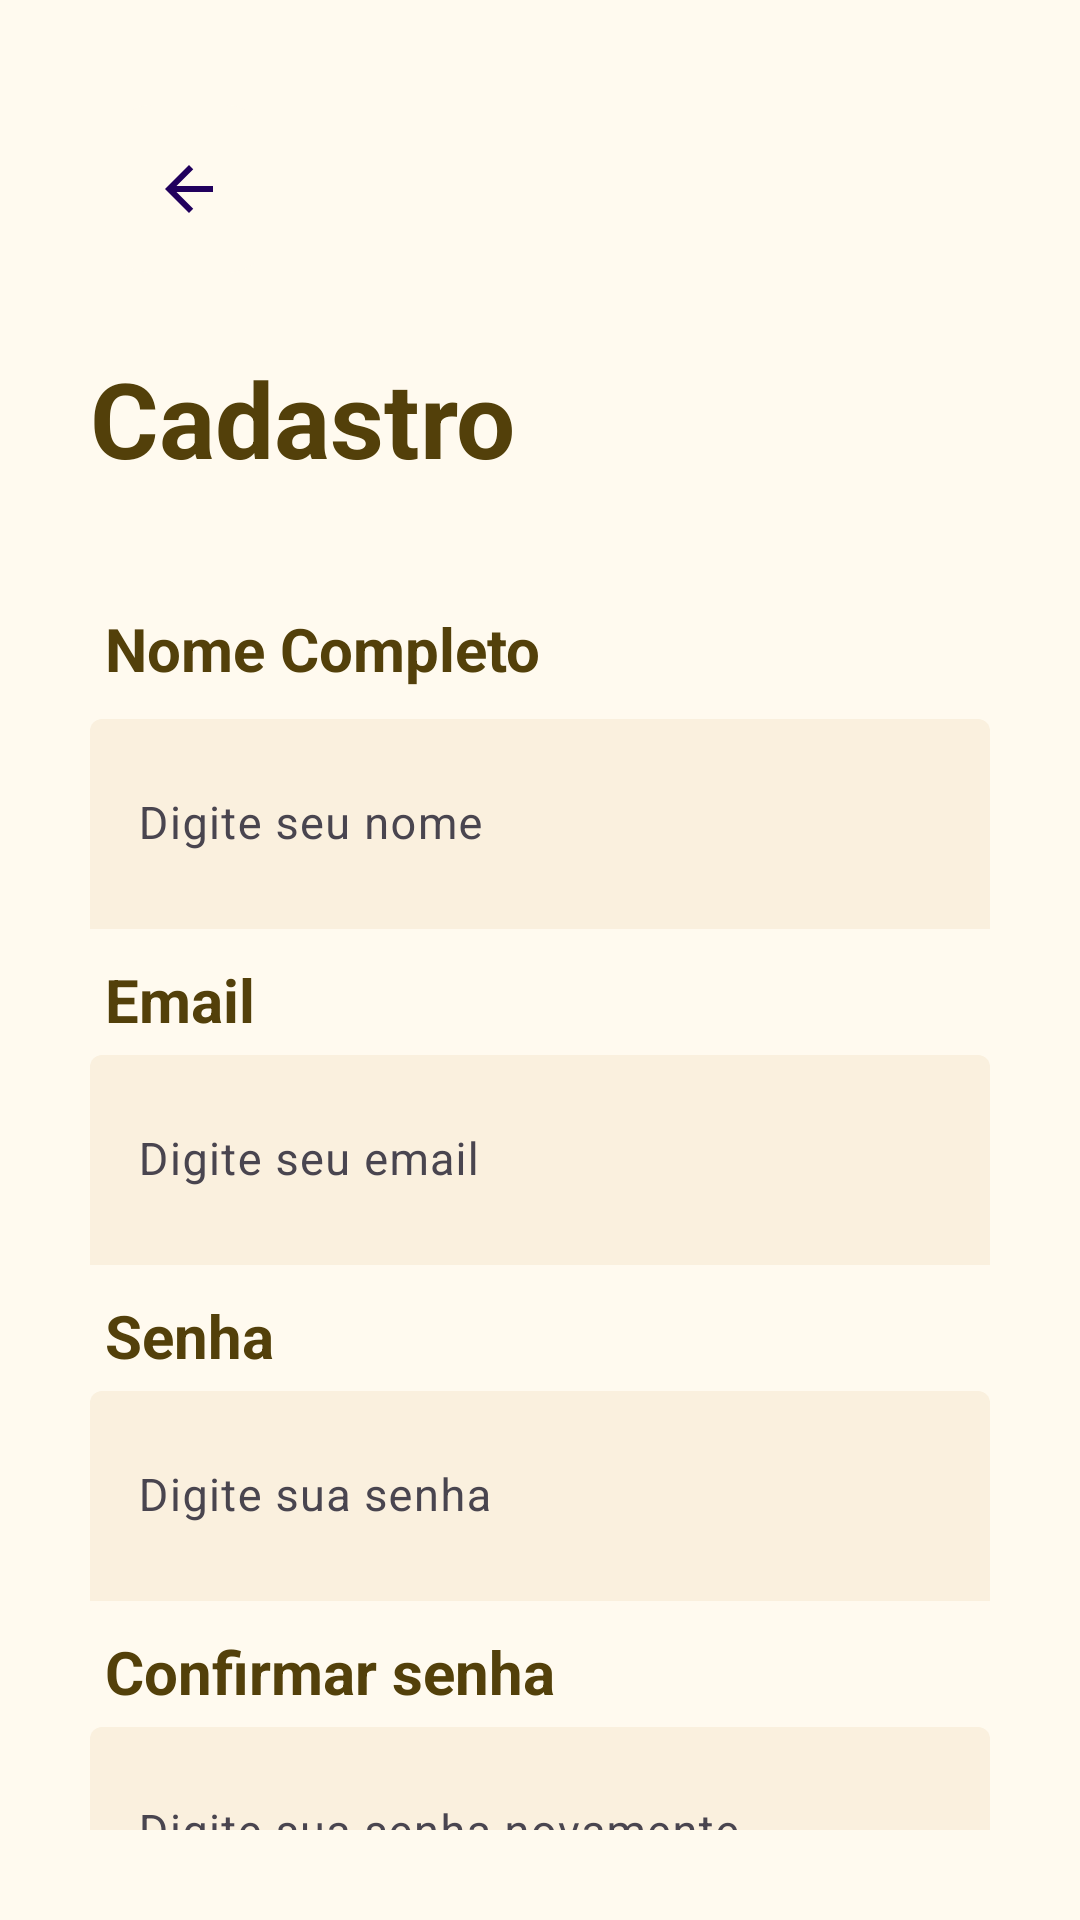

Produce the Android XML layout that renders to this screen, including the resource entries it uses.
<!-- AndroidManifest.xml: application theme Theme.Vivamente -->
<!-- res/layout/fragment_register.xml -->
<?xml version="1.0" encoding="utf-8"?>
<LinearLayout xmlns:android="http://schemas.android.com/apk/res/android"
    android:layout_width="match_parent"
    android:layout_height="match_parent"
    android:padding="30dp"
    android:orientation="vertical"
    android:background="@color/vm_background"
    android:theme="@style/Base.Theme.Vivamente"
    android:gravity="center_horizontal"
    xmlns:app="http://schemas.android.com/apk/res-auto">

    <com.google.android.material.floatingactionbutton.FloatingActionButton
        android:id="@+id/back_button"
        android:layout_gravity="start"
        android:layout_width="wrap_content"
        android:layout_height="wrap_content"
        app:elevation="0dp"
        android:layout_margin="5dp"
        app:backgroundTint="@color/vm_background"
        android:src="@drawable/baseline_arrow_back_24"
        android:contentDescription="@string/todo" />

    <TextView
        android:id="@+id/helper_button"
        android:layout_width="wrap_content"
        android:layout_height="wrap_content"
        android:layout_marginTop="20dp"
        android:text="@string/cadastro"
        style="@style/ActivityLoginOrRegister"
        android:textSize="35sp"
        android:layout_marginBottom="40dp"
        android:layout_gravity="start" />


    <TextView
        android:layout_marginStart="5dp"
        android:layout_width="wrap_content"
        android:layout_height="wrap_content"
        android:text="@string/nome_completo"
        android:layout_gravity="start"
        style="@style/ActivityLoginOrRegister"
        />

    <com.google.android.material.textfield.TextInputLayout
        android:layout_marginTop="10dp"
        app:boxBackgroundColor="@color/vmNavBarOut"
        app:boxStrokeWidth="0dp"
        style="?attr/textInputFilledStyle"
        android:id="@+id/name_text_field"
        android:layout_width="match_parent"
        android:layout_height="70dp"
        android:hint="@string/digite_seu_nome">

        <com.google.android.material.textfield.TextInputEditText
            android:id="@+id/name_txt_register"
            android:layout_width="match_parent"
            android:layout_height="match_parent"
            />

    </com.google.android.material.textfield.TextInputLayout>

    <TextView
        android:layout_marginTop="10dp"
        android:layout_marginStart="5dp"
        android:layout_width="wrap_content"
        android:layout_height="wrap_content"
        android:text="@string/email"
        android:layout_gravity="start"
        style="@style/ActivityLoginOrRegister"
        />

    <com.google.android.material.textfield.TextInputLayout
        android:layout_marginTop="5dp"
        app:boxBackgroundColor="@color/vmNavBarOut"
        app:boxStrokeWidth="0dp"
        style="?attr/textInputFilledStyle"
        android:id="@+id/email_text_field"
        android:layout_width="match_parent"
        android:layout_height="70dp"
        android:hint="@string/digite_seu_email">

        <com.google.android.material.textfield.TextInputEditText
            android:id="@+id/email_txt_register"
            android:layout_width="match_parent"
            android:layout_height="match_parent"
            />

    </com.google.android.material.textfield.TextInputLayout>

    <TextView
        android:layout_marginTop="10dp"
        android:layout_marginStart="5dp"
        android:layout_width="wrap_content"
        android:layout_height="wrap_content"
        android:text="@string/senha"
        android:layout_gravity="start"
        style="@style/ActivityLoginOrRegister"
        />

    <com.google.android.material.textfield.TextInputLayout
        android:layout_marginTop="5dp"
        app:boxBackgroundColor="@color/vmNavBarOut"
        app:boxStrokeWidth="0dp"
        style="?attr/textInputFilledStyle"
        android:id="@+id/password_text_field"
        android:layout_width="match_parent"
        android:layout_height="70dp"
        android:hint="@string/digite_sua_senha">

        <com.google.android.material.textfield.TextInputEditText
            android:id="@+id/password_txt_regitser"
            android:layout_width="match_parent"
            android:layout_height="match_parent" />

    </com.google.android.material.textfield.TextInputLayout>

    <TextView
        android:layout_marginTop="10dp"
        android:layout_marginStart="5dp"
        android:layout_width="wrap_content"
        android:layout_height="wrap_content"
        android:text="@string/confirmar_senha"
        android:layout_gravity="start"
        style="@style/ActivityLoginOrRegister"
        />

    <com.google.android.material.textfield.TextInputLayout
        android:layout_marginTop="5dp"
        app:boxBackgroundColor="@color/vmNavBarOut"
        app:boxStrokeWidth="0dp"
        style="?attr/textInputFilledStyle"
        android:id="@+id/confirm_text_field"
        android:layout_width="match_parent"
        android:layout_height="70dp"
        android:hint="@string/digite_sua_senha_novamente">

        <com.google.android.material.textfield.TextInputEditText
            android:id="@+id/confirm_password_txt_register"
            android:layout_width="match_parent"
            android:layout_height="match_parent"
            />

    </com.google.android.material.textfield.TextInputLayout>


    <com.google.android.material.floatingactionbutton.ExtendedFloatingActionButton
        android:id="@+id/create_account"
        android:layout_width="match_parent"
        android:layout_height="wrap_content"
        android:paddingVertical="18dp"
        android:text="@string/fazer_cadastro"
        android:textColor="@color/white"
        android:textSize="22sp"
        app:backgroundTint="@color/button_purple"
        app:elevation="0dp"
        android:layout_marginTop="40dp"
        app:shapeAppearanceOverlay="@style/ShapeAppearanceOverlayExtended" />
</LinearLayout>
<!-- resources referenced by this layout -->
<resources>
  <color name="button_purple">#8B74BE</color>
  <color name="vmNavBarOut">#FAF0DE</color>
  <color name="vm_background">#FFFAEF</color>
  <color name="white">#FFFFFFFF</color>
  <!-- drawable baseline_arrow_back_24 (drawable) -->
  <vector android:autoMirrored="true" android:height="25dp"
      android:tint="#53400A" android:viewportHeight="24"
      android:viewportWidth="24" android:width="25dp" xmlns:android="http://schemas.android.com/apk/res/android">
      <path android:fillColor="@android:color/white" android:pathData="M20,11H7.83l5.59,-5.59L12,4l-8,8 8,8 1.41,-1.41L7.83,13H20v-2z"/>
  </vector>
  <string name="cadastro">Cadastro</string>
  <string name="confirmar_senha">Confirmar senha</string>
  <string name="digite_seu_email">Digite seu email</string>
  <string name="digite_seu_nome">Digite seu nome</string>
  <string name="digite_sua_senha">Digite sua senha</string>
  <string name="digite_sua_senha_novamente">Digite sua senha novamente</string>
  <string name="email">Email</string>
  <string name="fazer_cadastro">Fazer Cadastro</string>
  <string name="nome_completo">Nome Completo</string>
  <string name="senha">Senha</string>
  <string name="todo">TODO</string>
  <style name="ActivityLoginOrRegister" parent="Base.Theme.Vivamente">
          <item name="fontFamily">@font/roboto</item>
          <item name="android:textFontWeight" tools:ignore="NewApi">700</item>
          <item name="android:textSize">20sp</item>
          <item name="android:textColor">@color/browm_login</item>
      </style>
  <style name="Base.Theme.Vivamente" parent="@style/Theme.Material3.Light.NoActionBar">
          
          <item name="android:statusBarColor">@color/vm_background</item>
          <item name="android:navigationBarColor">@color/vm_background</item>
          <item name="android:windowLightStatusBar">true</item>
          <item name="android:windowLightNavigationBar" tools:targetApi="o_mr1">true</item>
          <item name="android:colorControlActivated">@color/vm_cards_purple</item>
          <item name="android:textSize">15sp</item>
      </style>
  <style name="ShapeAppearanceOverlayExtended" parent="Base.Theme.Vivamente">
          <item name="cornerFamily">rounded</item>
          <item name="cornerSize">25dp</item>
      </style>
  <style name="Theme.Vivamente" parent="Base.Theme.Vivamente" />
  <color name="browm_login">#53400A</color>
  <color name="vm_cards_purple">#795495</color>
</resources>
